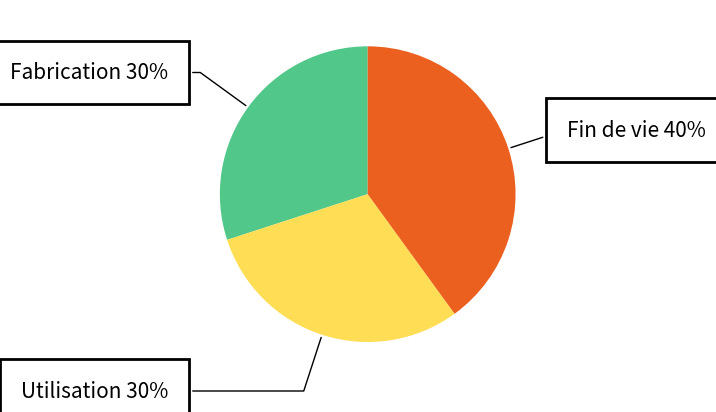

Source code (Python):
import matplotlib.pyplot as plt
import numpy as np

fig, ax = plt.subplots()

legend = []
colours = {'Fabrication': '#52C78A',
           'Utilisation': '#FFDE55',
           'Fin de vie': '#EB5F1F'}
data = [30, 30, 40]
labels = ['Fabrication', 'Utilisation', 'Fin de vie']
for i, prc in enumerate(data):
    legend.append(f"{labels[i]} {prc}%")

wedges, texts = ax.pie(data, colors=[colours[key] for key in labels] , startangle=90)

bbox_props = dict(boxstyle="square,pad=1", fc="w", ec="k", lw=2)
kw = dict(arrowprops=dict(arrowstyle="-"),
          bbox=bbox_props, zorder=10, va="center")

for i, p in enumerate(wedges):
    ang = (p.theta2 - p.theta1)/2. + p.theta1
    y = np.sin(np.deg2rad(ang))
    x = np.cos(np.deg2rad(ang))
    horizontalalignment = {-1: "right", 1: "left"}[int(np.sign(x))]
    connectionstyle = "angle,angleA=0,angleB={}".format(ang)
    kw["arrowprops"].update({"connectionstyle": connectionstyle})
    ax.annotate(legend[i], xy=(x, y), xytext=(1.35*np.sign(x), 1.4*y),
                horizontalalignment=horizontalalignment, **kw, fontsize=15)

plt.show()